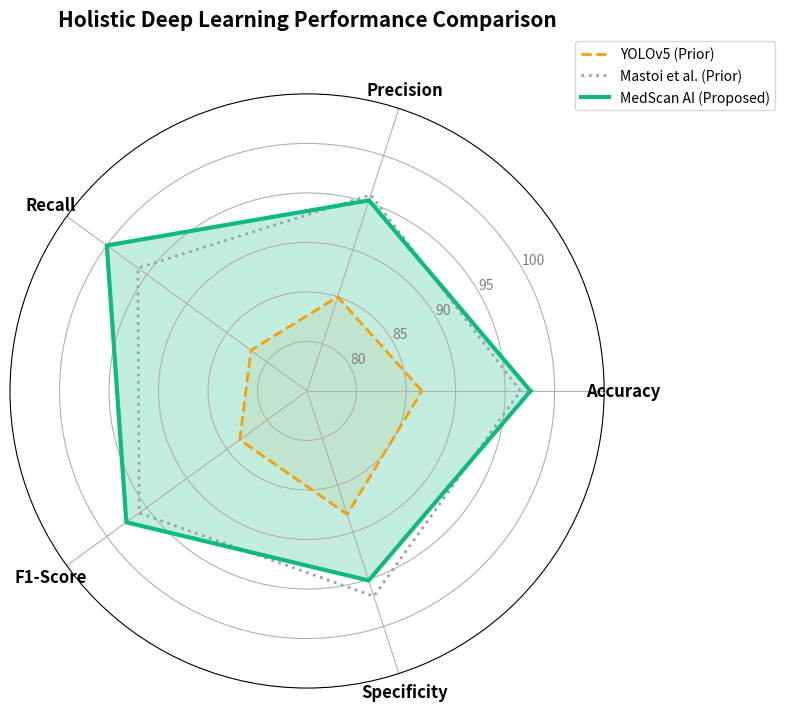

Here is the Python script that generated this plot:
import matplotlib.pyplot as plt
import numpy as np

# Metrics and Data
labels = np.array(['Accuracy', 'Precision', 'Recall', 'F1-Score', 'Specificity'])
num_vars = len(labels)

# Real data from the papers
mastoi_scores = [96.54, 95.82, 96.12, 95.96, 96.80]
yolo_scores = [86.6, 85.0, 82.0, 83.4, 88.1]
medscan_scores = [97.56, 95.24, 100.0, 97.56, 95.12] 

# Computing angles for the radar chart layout
angles = np.linspace(0, 2 * np.pi, num_vars, endpoint=False).tolist()

# The plot needs to be circular, so we "complete the loop" by appending the first value to the end
mastoi_scores += mastoi_scores[:1]
yolo_scores += yolo_scores[:1]
medscan_scores += medscan_scores[:1]
angles += angles[:1]

fig, ax = plt.subplots(figsize=(8, 8), subplot_kw=dict(polar=True))

# Draw one axe per variable and add labels
plt.xticks(angles[:-1], labels, color='black', size=12, fontweight='bold')

# Draw ylabels
ax.set_rlabel_position(30)
plt.yticks([80, 85, 90, 95, 100], ["80", "85", "90", "95", "100"], color="grey", size=10)
plt.ylim(75, 105)

# Plot YOLO
ax.plot(angles, yolo_scores, linewidth=2, linestyle='dashed', label='YOLOv5 (Prior)', color='#f59e0b')
ax.fill(angles, yolo_scores, '#f59e0b', alpha=0.1)

# Plot Mastoi
ax.plot(angles, mastoi_scores, linewidth=2, linestyle='dotted', label='Mastoi et al. (Prior)', color='#94a3b8')

# Plot Proposed MedScan
ax.plot(angles, medscan_scores, linewidth=3, linestyle='solid', label='MedScan AI (Proposed)', color='#10b981')
ax.fill(angles, medscan_scores, '#10b981', alpha=0.25)

plt.title('Holistic Deep Learning Performance Comparison', size=15, fontweight='bold', y=1.1)
plt.legend(loc='upper right', bbox_to_anchor=(1.3, 1.1))

plt.tight_layout()
plt.savefig('radar_comparison.png', dpi=300)
print("Graph saved as radar_comparison.png")
